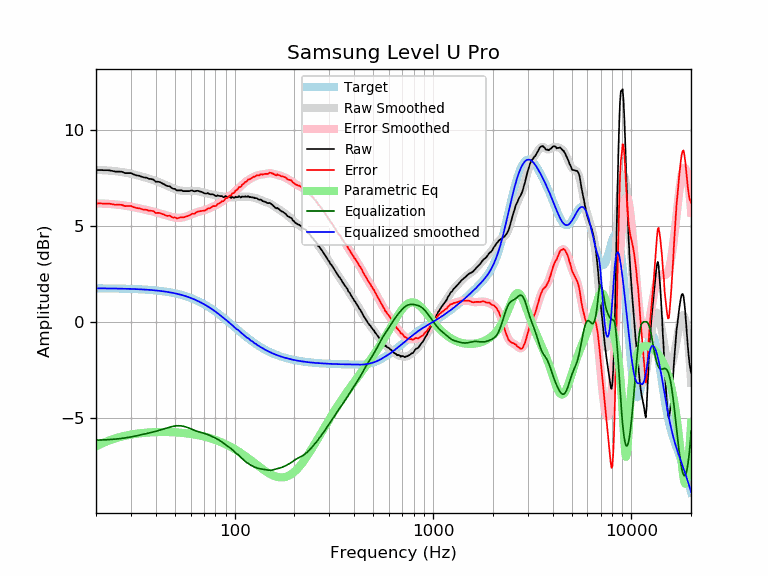

The file beside this chart, header and first rows:
frequency, raw, error, smoothed, error_smoothed, equalization, parametric_eq, equalized_raw, equalized_smoothed, target
20, 7.91, 6.17, 7.92, 6.17, -6.17, -6.50, 1.74, 1.74, 1.74
21, 7.91, 6.17, 7.91, 6.17, -6.17, -6.39, 1.74, 1.74, 1.74
22, 7.90, 6.16, 7.90, 6.16, -6.16, -6.29, 1.74, 1.74, 1.74
23, 7.90, 6.16, 7.89, 6.15, -6.15, -6.21, 1.75, 1.74, 1.74
24, 7.87, 6.14, 7.87, 6.13, -6.13, -6.14, 1.74, 1.74, 1.74
25, 7.83, 6.10, 7.85, 6.12, -6.12, -6.08, 1.71, 1.73, 1.73
26, 7.83, 6.10, 7.83, 6.10, -6.10, -6.03, 1.73, 1.73, 1.73
27, 7.82, 6.10, 7.81, 6.08, -6.08, -5.98, 1.74, 1.73, 1.73
28, 7.75, 6.03, 7.78, 6.06, -6.06, -5.94, 1.70, 1.72, 1.72
29, 7.75, 6.03, 7.75, 6.03, -6.03, -5.91, 1.72, 1.72, 1.72
30, 7.75, 6.04, 7.72, 6.00, -6.00, -5.88, 1.75, 1.71, 1.71
31, 7.68, 5.97, 7.68, 5.98, -5.98, -5.86, 1.71, 1.71, 1.71
32, 7.63, 5.93, 7.65, 5.95, -5.95, -5.84, 1.69, 1.70, 1.70
33, 7.61, 5.92, 7.61, 5.92, -5.92, -5.82, 1.70, 1.70, 1.70
34, 7.56, 5.87, 7.57, 5.89, -5.89, -5.80, 1.68, 1.69, 1.69
35, 7.52, 5.84, 7.54, 5.86, -5.86, -5.79, 1.67, 1.68, 1.68
36, 7.51, 5.84, 7.50, 5.83, -5.83, -5.78, 1.69, 1.67, 1.67
37, 7.45, 5.79, 7.46, 5.80, -5.80, -5.77, 1.65, 1.66, 1.66
38, 7.44, 5.79, 7.42, 5.77, -5.77, -5.76, 1.67, 1.65, 1.65
39, 7.41, 5.77, 7.38, 5.74, -5.74, -5.76, 1.67, 1.64, 1.64
40, 7.30, 5.67, 7.34, 5.71, -5.71, -5.75, 1.59, 1.63, 1.63
41, 7.30, 5.68, 7.30, 5.68, -5.68, -5.75, 1.62, 1.62, 1.62
42, 7.28, 5.67, 7.26, 5.65, -5.65, -5.75, 1.63, 1.61, 1.61
43, 7.22, 5.62, 7.22, 5.62, -5.62, -5.75, 1.60, 1.60, 1.60
44, 7.17, 5.59, 7.17, 5.59, -5.59, -5.75, 1.58, 1.58, 1.58
45, 7.11, 5.54, 7.13, 5.56, -5.56, -5.75, 1.56, 1.57, 1.57
46, 7.07, 5.52, 7.08, 5.53, -5.53, -5.75, 1.55, 1.55, 1.55
47, 7.07, 5.53, 7.03, 5.50, -5.50, -5.75, 1.57, 1.54, 1.54
48, 6.99, 5.47, 6.99, 5.47, -5.47, -5.76, 1.52, 1.52, 1.52
49, 6.93, 5.43, 6.95, 5.45, -5.45, -5.76, 1.48, 1.50, 1.50
50, 6.93, 5.45, 6.92, 5.43, -5.43, -5.76, 1.50, 1.48, 1.48
51, 6.85, 5.39, 6.89, 5.42, -5.42, -5.77, 1.43, 1.46, 1.46
52, 6.85, 5.41, 6.86, 5.42, -5.42, -5.78, 1.43, 1.44, 1.44
53, 6.85, 5.43, 6.84, 5.42, -5.42, -5.78, 1.43, 1.42, 1.42
54, 6.85, 5.45, 6.83, 5.43, -5.43, -5.79, 1.42, 1.40, 1.40
55, 6.81, 5.44, 6.82, 5.45, -5.45, -5.80, 1.37, 1.38, 1.38
56, 6.81, 5.46, 6.82, 5.47, -5.47, -5.81, 1.35, 1.35, 1.35
57, 6.81, 5.49, 6.82, 5.49, -5.49, -5.82, 1.32, 1.33, 1.33
58, 6.81, 5.51, 6.82, 5.52, -5.52, -5.83, 1.29, 1.30, 1.30
59, 6.81, 5.54, 6.82, 5.55, -5.55, -5.84, 1.27, 1.27, 1.27
60, 6.83, 5.59, 6.82, 5.58, -5.58, -5.85, 1.25, 1.24, 1.24
61, 6.85, 5.64, 6.82, 5.61, -5.61, -5.86, 1.24, 1.22, 1.22
62, 6.81, 5.63, 6.83, 5.64, -5.64, -5.87, 1.17, 1.19, 1.19
63, 6.80, 5.65, 6.82, 5.67, -5.67, -5.88, 1.13, 1.16, 1.16
64, 6.82, 5.70, 6.82, 5.70, -5.70, -5.90, 1.13, 1.12, 1.12
65, 6.83, 5.74, 6.81, 5.72, -5.72, -5.91, 1.11, 1.09, 1.09
66, 6.81, 5.75, 6.80, 5.74, -5.74, -5.92, 1.07, 1.06, 1.06
67, 6.79, 5.77, 6.78, 5.76, -5.76, -5.94, 1.03, 1.02, 1.02
68, 6.77, 5.78, 6.77, 5.78, -5.78, -5.95, 1.00, 0.99, 0.99
69, 6.74, 5.79, 6.75, 5.79, -5.79, -5.97, 0.95, 0.95, 0.95
70, 6.71, 5.79, 6.73, 5.81, -5.81, -5.98, 0.90, 0.92, 0.92
71, 6.69, 5.81, 6.71, 5.83, -5.83, -6.00, 0.86, 0.88, 0.88
72, 6.68, 5.84, 6.70, 5.85, -5.85, -6.01, 0.83, 0.84, 0.84
73, 6.71, 5.91, 6.69, 5.88, -5.88, -6.03, 0.83, 0.81, 0.81
74, 6.68, 5.91, 6.67, 5.90, -5.90, -6.05, 0.78, 0.77, 0.77
75, 6.65, 5.92, 6.66, 5.93, -5.93, -6.07, 0.72, 0.73, 0.73
76, 6.64, 5.95, 6.65, 5.96, -5.96, -6.08, 0.69, 0.69, 0.69
77, 6.65, 6.00, 6.63, 5.98, -5.98, -6.10, 0.67, 0.65, 0.65
78, 6.64, 6.03, 6.62, 6.01, -6.01, -6.12, 0.63, 0.61, 0.61
79, 6.60, 6.03, 6.61, 6.04, -6.04, -6.14, 0.57, 0.57, 0.57
... 553 more rows
